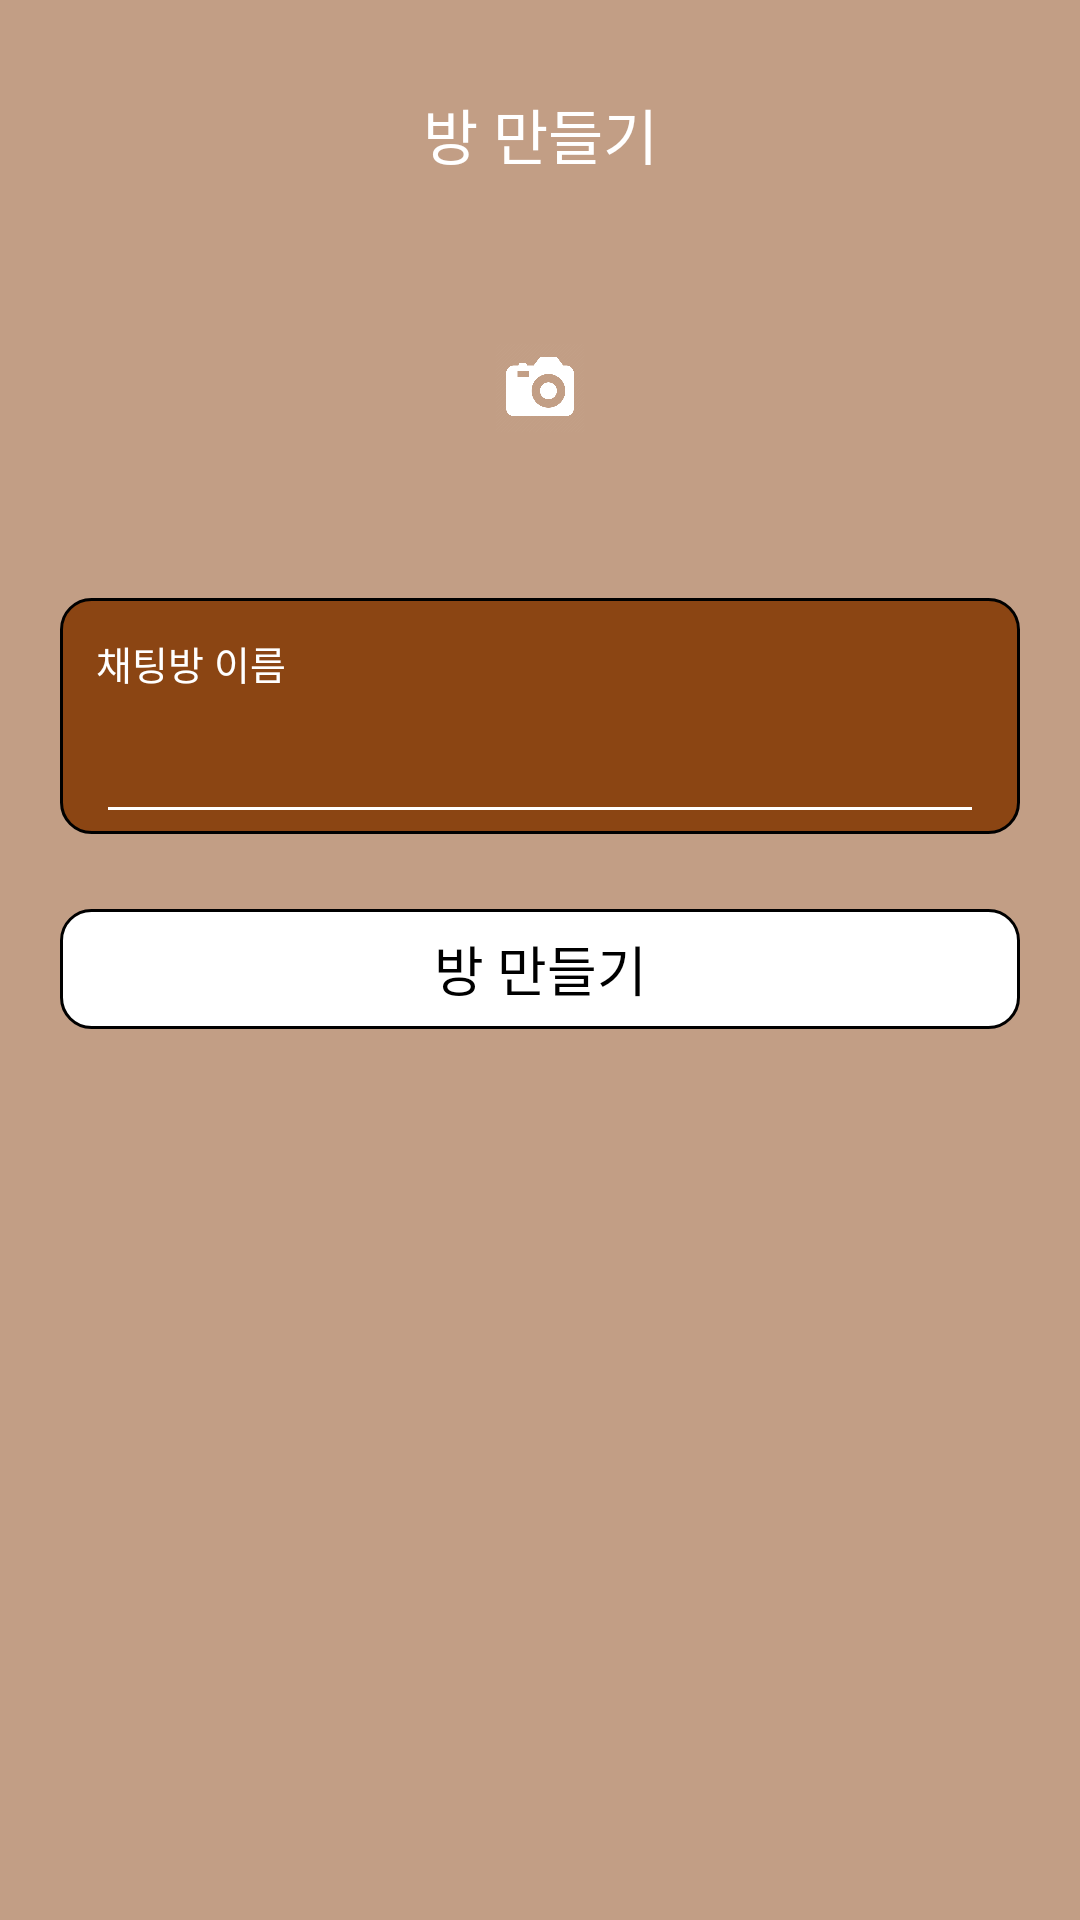

This screen was rendered from an Android layout file. Write that file and the resources it references.
<!-- AndroidManifest.xml: application theme AppTheme -->
<!-- res/layout/activity_create_room.xml -->
<?xml version="1.0" encoding="utf-8"?>
<androidx.constraintlayout.widget.ConstraintLayout xmlns:android="http://schemas.android.com/apk/res/android"
        xmlns:app="http://schemas.android.com/apk/res-auto"
        android:layout_width="match_parent"
        android:layout_height="match_parent"
        android:background="@color/colorPrimary80">

    <TextView
            android:id="@+id/title"
            android:layout_width="wrap_content"
            android:layout_height="wrap_content"
            android:layout_marginTop="30dp"
            android:text="방 만들기"
            android:textColor="@color/white"
            android:textSize="20dp"
            app:layout_constraintEnd_toEndOf="parent"
            app:layout_constraintStart_toStartOf="parent"
            app:layout_constraintTop_toTopOf="parent" />

    <ImageView
            android:id="@+id/dotted_circle"
            android:layout_width="80dp"
            android:layout_height="80dp"
            android:layout_marginTop="30dp"
            android:src="@drawable/ic_dotted_circle"
            android:tint="@color/white"
            app:layout_constraintEnd_toEndOf="parent"
            app:layout_constraintStart_toStartOf="parent"
            app:layout_constraintTop_toBottomOf="@id/title" />

    <ImageView
            android:id="@+id/camera"
            android:layout_width="30dp"
            android:layout_height="30dp"
            android:src="@drawable/ic_menu_camera"
            android:tint="@color/white"
            app:layout_constraintBottom_toBottomOf="@id/dotted_circle"
            app:layout_constraintEnd_toEndOf="parent"
            app:layout_constraintStart_toStartOf="parent"
            app:layout_constraintTop_toTopOf="@id/dotted_circle" />

    <androidx.constraintlayout.widget.ConstraintLayout
            android:id="@+id/create_room_layout"
            android:layout_width="match_parent"
            android:layout_height="wrap_content"
            android:layout_marginHorizontal="20dp"
            android:layout_marginTop="30dp"
            android:background="@drawable/background_radius"
            app:layout_constraintEnd_toEndOf="parent"
            app:layout_constraintStart_toStartOf="parent"
            app:layout_constraintTop_toBottomOf="@id/dotted_circle">

        <TextView
                android:id="@+id/create_room_title"
                android:layout_width="wrap_content"
                android:layout_height="wrap_content"
                android:layout_marginStart="12dp"
                android:layout_marginTop="12dp"
                android:text="채팅방 이름"
                android:textColor="@color/white"
                android:textSize="13dp"
                app:layout_constraintStart_toStartOf="parent"
                app:layout_constraintTop_toTopOf="parent" />

        <EditText
                android:id="@+id/edit_text"
                android:layout_width="match_parent"
                android:layout_height="wrap_content"
                android:layout_marginHorizontal="12dp"
                android:layout_marginTop="6dp"
                android:backgroundTint="@color/white"
                android:inputType="text"
                android:maxLines="1"
                android:textColor="@color/white"
                android:textSize="18dp"
                app:layout_constraintStart_toStartOf="parent"
                app:layout_constraintTop_toBottomOf="@id/create_room_title" />

    </androidx.constraintlayout.widget.ConstraintLayout>

    <TextView
            android:id="@+id/create_room_button"
            android:layout_width="match_parent"
            android:layout_height="40dp"
            android:layout_marginHorizontal="20dp"
            android:foreground="@drawable/ripple_background"
            android:layout_marginTop="25dp"
            android:background="@drawable/background_radius_white"
            android:gravity="center"
            android:text="방 만들기"
            android:textColor="@color/black"
            android:textSize="18dp"
            app:layout_constraintEnd_toEndOf="parent"
            app:layout_constraintStart_toStartOf="parent"
            app:layout_constraintTop_toBottomOf="@id/create_room_layout" />


</androidx.constraintlayout.widget.ConstraintLayout>
<!-- resources referenced by this layout -->
<resources>
  <color name="colorPrimary80">#808B4513</color>
  <!-- drawable background_radius (drawable) -->
  <?xml version="1.0" encoding="utf-8"?>
  <shape
          xmlns:android="http://schemas.android.com/apk/res/android"
          android:shape="rectangle">
  
      <corners android:radius="10dp" />
      <solid android:color="@color/colorPrimary" />
      <stroke
              android:width="1dip"
              android:color="@color/gray_light_d" />
  </shape>
  <!-- drawable background_radius_white (drawable) -->
  <?xml version="1.0" encoding="utf-8"?>
  <shape
          xmlns:android="http://schemas.android.com/apk/res/android"
          android:shape="rectangle">
  
      <corners android:radius="10dp" />
      <solid android:color="@color/white" />
      <stroke
              android:width="1dip"
              android:color="@color/gray_light_d" />
  </shape>
  <!-- drawable ic_menu_camera: webp bitmap (drawable-xxhdpi, 5372 bytes) -->
  <!-- drawable ripple_background (drawable) -->
  <ripple xmlns:android="http://schemas.android.com/apk/res/android"
          android:color="?colorControlHighlight">
      <item android:drawable="@color/gray_press_dark" />
  </ripple>
  <style name="AppTheme" parent="Theme.AppCompat.Light.DarkActionBar">
          
          <item name="colorPrimary">@color/colorPrimary</item>
          <item name="colorPrimaryDark">@color/colorPrimaryDark</item>
          <item name="colorAccent">@color/colorAccent</item>
      </style>
  <color name="colorPrimary">#FF8B4513</color>
  <color name="colorPrimaryDark">#808B4513</color>
  <color name="colorAccent">#173D77</color>
  <!-- not gathered from this repository: default colours our renderer supplied (Android Studio template values) -->
  <color name="black">#FF000000</color>
  <color name="white">#FFFFFFFF</color>
</resources>
